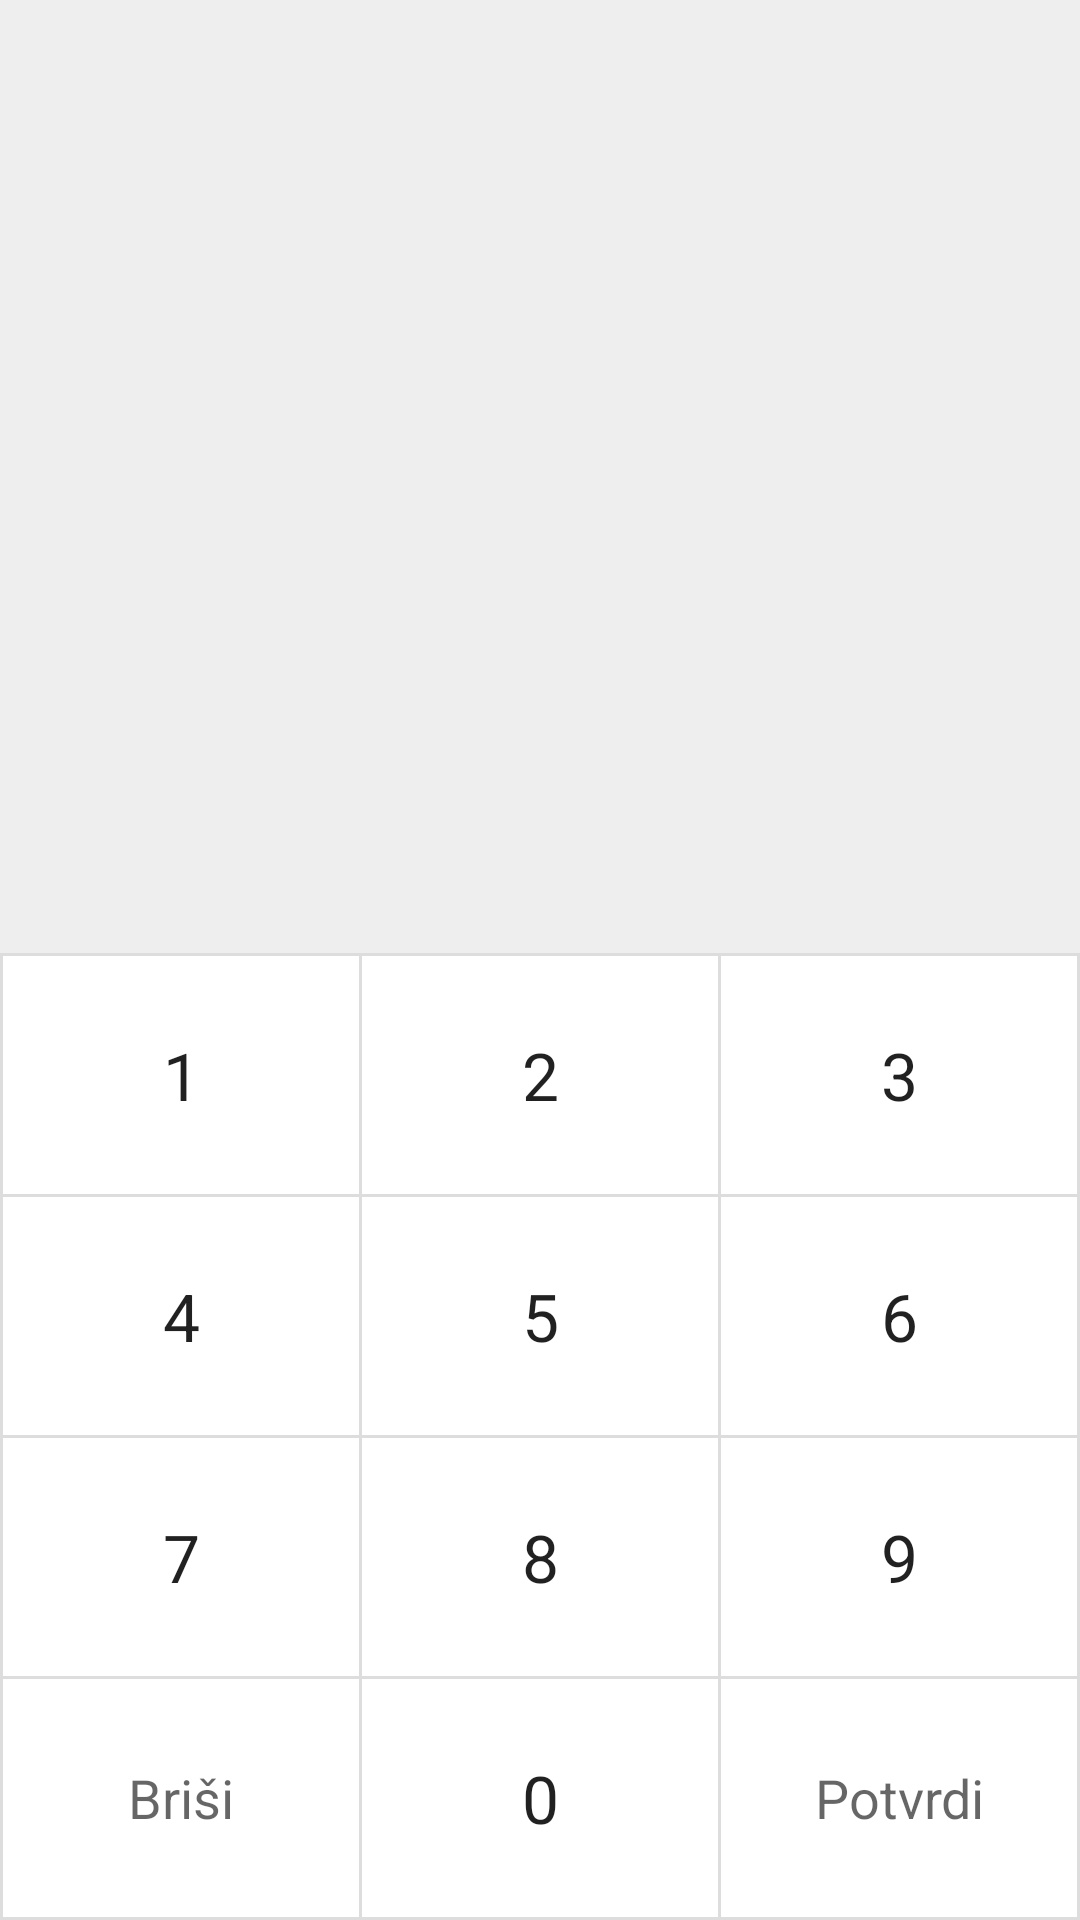

Write the Android layout XML for this screen, with the resource values it uses.
<!-- AndroidManifest.xml: application theme AppTheme -->
<!-- res/layout/keyboard.xml -->
<RelativeLayout xmlns:android="http://schemas.android.com/apk/res/android"
    android:layout_width="match_parent"
    android:layout_height="match_parent"
    android:orientation="vertical">

    <EditText
        android:id="@+id/pin_field"
        android:layout_width="match_parent"
        android:layout_height="wrap_content"
        android:layout_above="@+id/keyboard"
        android:layout_alignParentTop="true"
        android:background="@color/colorGrayBackground"
        android:enabled="false"
        android:gravity="center"
        android:maxLength="6"
        android:minHeight="48dp"
        android:paddingLeft="8dp"
        android:paddingRight="8dp"
        android:singleLine="true"
        android:textSize="35sp"
        android:textAppearance="?android:attr/textAppearanceLarge"
        android:textColor="@color/colorGrayDetail"
        />

    <TableLayout
        android:id="@+id/keyboard"
        android:layout_width="match_parent"
        android:layout_height="wrap_content"
        android:background="@android:color/white"
        android:divider="@drawable/keyboard_lines"
        android:orientation="vertical"
        android:layout_alignParentBottom="true"
        android:showDividers="beginning|middle|end">

        <TableRow style="@style/keyboard_row">

            <TextView
                android:id="@+id/keyboard_key_1"
                style="@style/keyboard_number_button"
                android:text="@string/keyboardnr_one"/>

            <TextView
                android:id="@+id/keyboard_key_2"
                style="@style/keyboard_number_button"
                android:text="@string/keyboardnr_two"/>

            <TextView
                android:id="@+id/keyboard_key_3"
                style="@style/keyboard_number_button"
                android:text="@string/keyboardnr_three"/>
        </TableRow>

        <TableRow style="@style/keyboard_row">

            <TextView
                android:id="@+id/keyboard_key_4"
                style="@style/keyboard_number_button"
                android:text="@string/keyboardnr_four"/>

            <TextView
                android:id="@+id/keyboard_key_5"
                style="@style/keyboard_number_button"
                android:text="@string/keyboardnr_five"/>

            <TextView
                android:id="@+id/keyboard_key_6"
                style="@style/keyboard_number_button"
                android:text="@string/keyboardnr_six"/>
        </TableRow>

        <TableRow style="@style/keyboard_row">

            <TextView
                android:id="@+id/keyboard_key_7"
                style="@style/keyboard_number_button"
                android:text="@string/keyboardnr_seven"/>

            <TextView
                android:id="@+id/keyboard_key_8"
                style="@style/keyboard_number_button"
                android:text="@string/keyboardnr_eight"/>

            <TextView
                android:id="@+id/keyboard_key_9"
                style="@style/keyboard_number_button"
                android:text="@string/keyboardnr_nine"/>
        </TableRow>

        <TableRow style="@style/keyboard_row">

            <TextView
                android:id="@+id/keyboard_key_backspace"
                style="@style/keyboard_button"
                android:text="@string/keyboardbtn_backspace"
                android:textAppearance="?android:attr/textAppearanceMedium"/>

            <TextView
                android:id="@+id/keyboard_key_0"
                style="@style/keyboard_number_button"
                android:text="@string/keyboardnr_zero"/>

            <TextView
                android:id="@+id/keyboard_key_confirm"
                style="@style/keyboard_button"
                android:text="@string/keyboardbtn_confirm"
                android:textAppearance="?android:attr/textAppearanceMedium"/>
        </TableRow>
    </TableLayout>
</RelativeLayout>
<!-- resources referenced by this layout -->
<resources>
  <color name="colorGrayBackground">#eeeeee</color>
  <color name="colorGrayDetail">#666666</color>
  <!-- drawable keyboard_lines (drawable) -->
  <?xml version="1.0" encoding="utf-8"?>
  <shape xmlns:android="http://schemas.android.com/apk/res/android">
      <solid android:color="@color/colorGrayHighlight"/>
      <size
          android:width="1dp"
          android:height="1dp"/>
  </shape>
  <string name="keyboardbtn_backspace">Briši</string>
  <string name="keyboardbtn_confirm">Potvrdi</string>
  <string name="keyboardnr_eight">8</string>
  <string name="keyboardnr_five">5</string>
  <string name="keyboardnr_four">4</string>
  <string name="keyboardnr_nine">9</string>
  <string name="keyboardnr_one">1</string>
  <string name="keyboardnr_seven">7</string>
  <string name="keyboardnr_six">6</string>
  <string name="keyboardnr_three">3</string>
  <string name="keyboardnr_two">2</string>
  <string name="keyboardnr_zero">0</string>
  <style name="keyboard_button">
          <item name="android:layout_width">0dp</item>
          <item name="android:layout_height">match_parent</item>
          <item name="android:layout_weight">1</item>
          <item name="android:paddingTop">25dp</item>
          <item name="android:paddingBottom">25dp</item>
          <item name="android:clickable">true</item>
          <item name="android:gravity">center</item>
          <item name="android:scaleType">centerInside</item>
          <item name="android:background">@drawable/keyboard_background</item>
          <item name="android:textAppearance">?android:attr/textAppearanceLarge</item>
      </style>
  <style name="keyboard_number_button" parent="keyboard_button">
          <item name="android:tag">number_button</item>
      </style>
  <style name="keyboard_row">
          <item name="android:layout_width">match_parent</item>
          <item name="android:layout_height">wrap_content</item>
          <item name="android:divider">@drawable/keyboard_lines</item>
          <item name="android:gravity">center</item>
          <item name="android:showDividers">beginning|middle|end</item>
      </style>
  <style name="AppTheme" parent="Theme.AppCompat.Light.DarkActionBar">
          
          <item name="colorPrimary">@color/colorPrimary</item>
          <item name="colorPrimaryDark">@color/colorPrimaryDark</item>
          <item name="colorAccent">@color/colorAccent</item>
      </style>
  <color name="colorGrayHighlight">#dddddd</color>
  <!-- drawable keyboard_background (drawable) -->
  <?xml version="1.0" encoding="utf-8"?>
  <selector xmlns:android="http://schemas.android.com/apk/res/android"
      android:exitFadeDuration="@android:integer/config_shortAnimTime">
      <item android:state_pressed="true">
          <shape>
              <solid android:color="@color/colorPrimary"/>
          </shape>
      </item>
      <item android:state_pressed="false">
          <shape>
              <solid android:color="@android:color/transparent"/>
          </shape>
      </item>
  </selector>
  <color name="colorPrimary">#24478f</color>
  <color name="colorPrimaryDark">#142a52</color>
  <color name="colorAccent">#24478f</color>
</resources>
